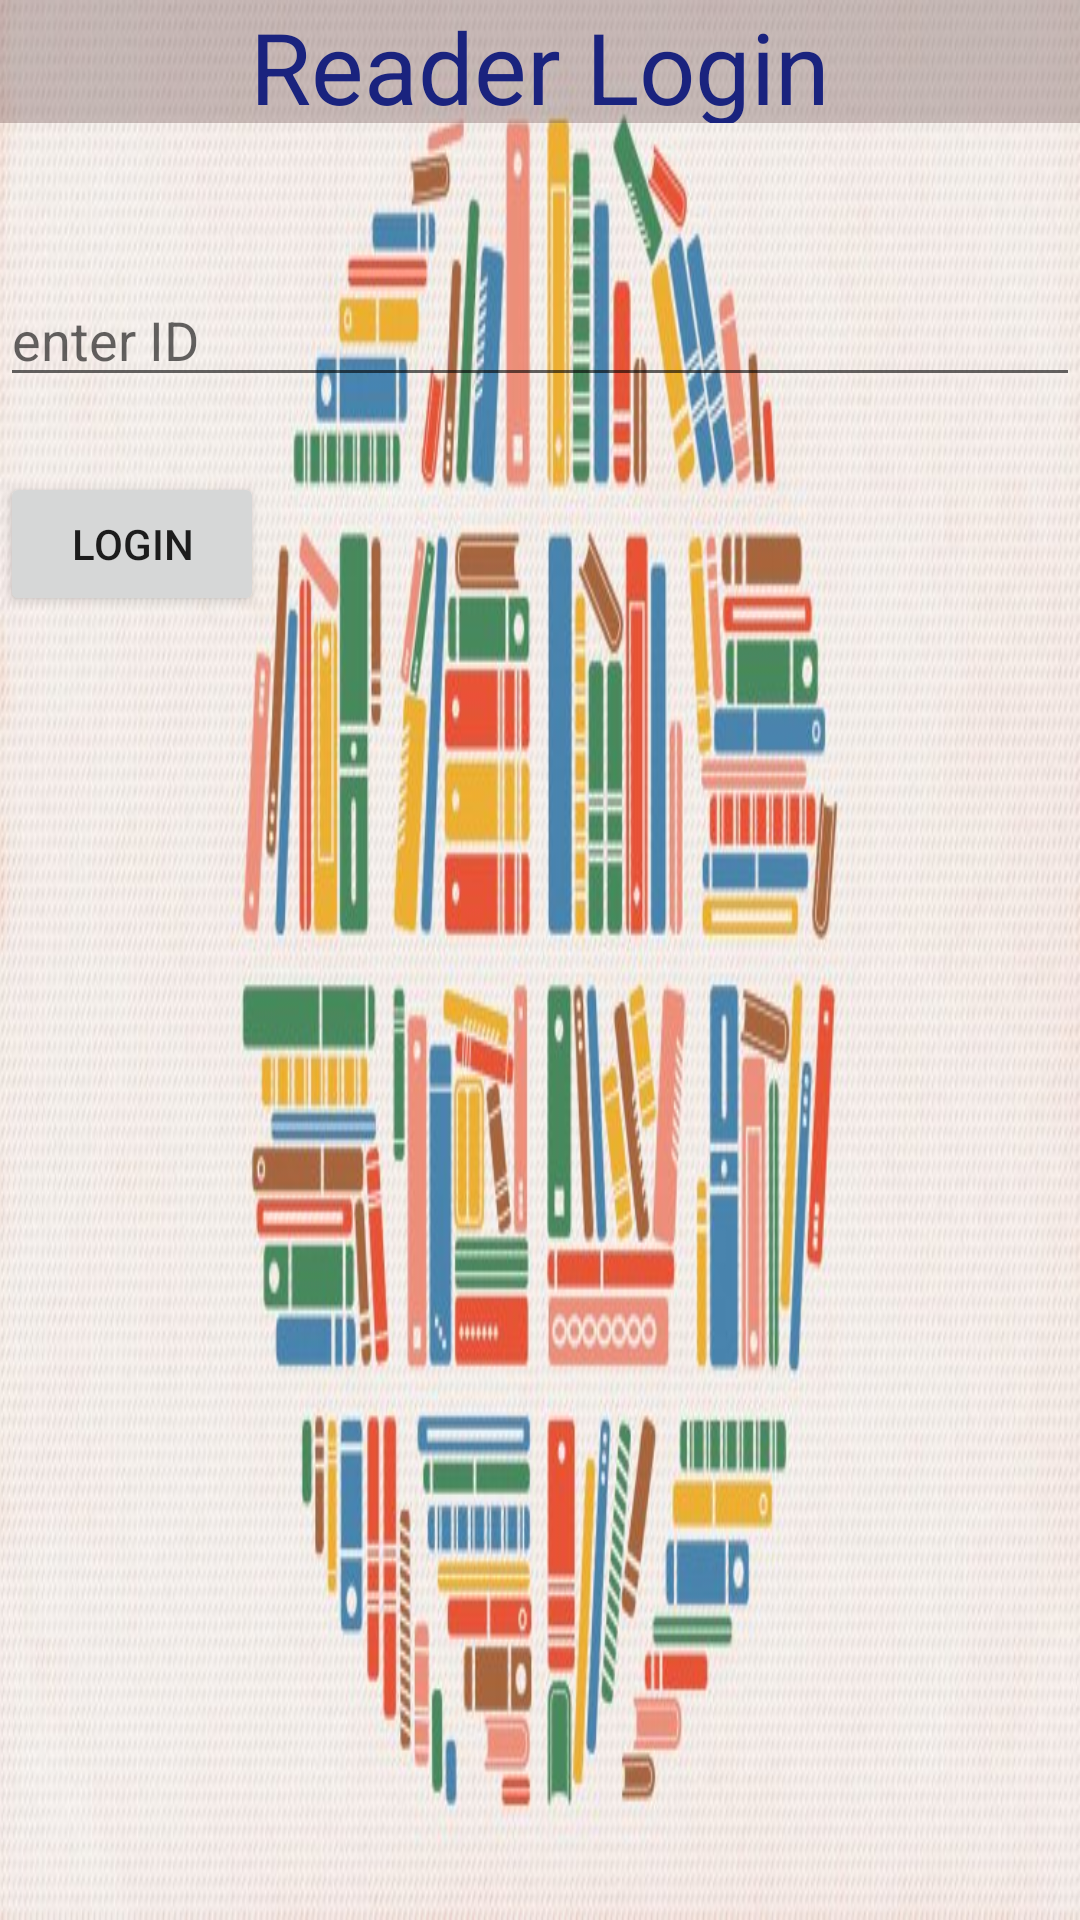

Android layout source for this screen:
<!-- AndroidManifest.xml: application theme AppTheme -->
<!-- res/layout/reader_login.xml -->
<?xml version="1.0" encoding="utf-8"?>
<LinearLayout xmlns:android="http://schemas.android.com/apk/res/android"
    android:orientation="vertical" android:layout_width="match_parent"
    android:layout_height="match_parent"
    android:background="@drawable/featured_art">
    <TextView
        android:layout_width="match_parent"
        android:layout_height="41dp"
        android:background="#54664747"
        android:text="Reader Login"
        android:textAlignment="center"
        android:layout_gravity="center_horizontal"
        android:textColor="#1A237E"
        android:textSize="33sp"

        android:inputType="number"/>
    <EditText
        android:id="@+id/RId"
        android:layout_width="match_parent"
        android:layout_height="wrap_content"
        android:hint="enter ID"
        android:layout_marginTop="50dp"
        android:ems="15"
        />
    <Button
        android:id="@+id/ReaderLogin"
        android:layout_width="wrap_content"
        android:layout_height="wrap_content"
        android:text="Login"
        android:layout_marginTop="25dp"
        />
</LinearLayout>
<!-- resources referenced by this layout -->
<resources>
  <!-- drawable featured_art: jpg bitmap (drawable-v24, 87636 bytes) -->
  <style name="AppTheme" parent="Theme.AppCompat.Light.DarkActionBar">
          
          <item name="colorPrimary">@color/colorPrimary</item>
          <item name="colorPrimaryDark">@color/colorPrimaryDark</item>
          <item name="colorAccent">@color/colorAccent</item>
      </style>
  <!-- not gathered from this repository: default colours our renderer supplied (Android Studio template values) -->
  <color name="colorPrimary">#FF6200EE</color>
  <color name="colorPrimaryDark">#FF3700B3</color>
  <color name="colorAccent">#FF03DAC5</color>
</resources>
